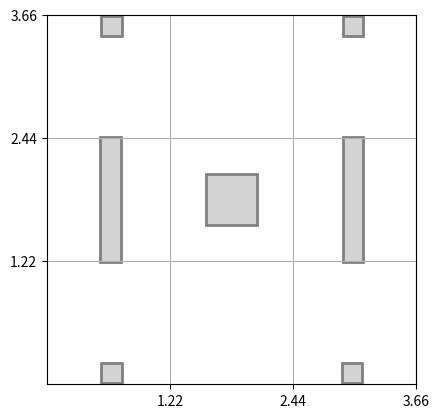

Here is the Python script that generated this plot: (Note: this script raises an exception after producing the figure.)
import matplotlib.pyplot as plt
import matplotlib.patches as patches
import numpy as np
import csv

field_side = 3.66

def base_plot():
    fig, ax = plt.subplots()
    # ax.set_title("VEX 12x12 ft Competition Field")

    ax.set_xlim(0, field_side)
    ax.set_ylim(0, field_side)
    ax.set_aspect('equal', adjustable='box')

    ticks = [field_side/3, 2*field_side/3, field_side]
    ax.set_xticks(ticks)
    ax.set_yticks(ticks)

    show_field_elements(ax)

    ax.grid(True)
    # plt.show()

def transform_coords_center(x, y, xw, yh):
    field = 3.66
    c = field / 2
    mx = x + c - (xw/2)
    my = y + c - (yh/2)
    return (mx, my)

def translate_point(num):
    center_offset = field_side / 2
    new_num = num + center_offset
    return new_num

def show_field_elements(ax):
    '''plotting the base VEX field dimensions'''
    center = field_side / 2

    # center goal
    center_goal = patches.Rectangle((center - 0.25, center - 0.25),0.5, 0.5, linewidth=2, edgecolor='gray', facecolor='lightgray')
    ax.add_patch(center_goal)

    # add loaders
    loaders = [(1.19, -1.72), (-1.19, -1.72), (-1.19, 1.72), (1.199, 1.72)]
    for loader in loaders:
        loader_c = transform_coords_center(loader[0], loader[1], 0.20, 0.20)
        loader = patches.Rectangle(loader_c, 0.20, 0.20, linewidth=2, edgecolor='gray', facecolor='lightgray')
        ax.add_patch(loader)

    # long goals
    long_goals = [(-1.20, 0), (1.20, 0)]
    for goal in long_goals:
        goal_coords = transform_coords_center(goal[0], goal[1], 0.20, 1.239)
        goals = patches.Rectangle(goal_coords, 0.20, 1.239, linewidth=2, edgecolor='gray', facecolor='lightgray')
        ax.add_patch(goals)

    # park_zones = [(0, 1.44), (0, -1.44)]
    # for zone in park_zones:
    #     zone_coords = transform_coords_center(zone[0], zone[1], 0.32, 0.32)
    #     zones = patches.Rectangle(zone_coords, 0.32, 0.32, linewidth=4, edgecolor='gray', facecolor='white')
    #     ax.add_patch(zones)

def add_start_marker(x, y, color='green', label='Start'):
    x_pt = translate_point(x)
    y_pt = translate_point(y)
    plt.plot(x_pt, y_pt, marker='X', color=color, markersize=12, label=label, markeredgewidth=2, markeredgecolor='black')
    plt.legend()


def add_robot_path(data_file, color, label, x_col=0, y_col=1):
    x = []
    y = []
    with open(data_file, 'r') as file:
        reader = csv.reader(file)
        
        for row in reader:
            if len(row) > max(x_col, y_col):
                try:
                    x_pt = translate_point(float(row[x_col]))
                    y_pt = translate_point(float(row[y_col]))
                    x.append(x_pt)
                    y.append(y_pt)
                except ValueError:
                    continue  # Skip header or invalid rows

    plt.plot(x, y, color=color, label=label, marker='o', markersize=2)
    plt.legend()

# what is executed
base_plot()
# Column 0,1 for amcl_x, amcl_y or 2,3 for robot_x, robot_y
add_robot_path('data/nav2_data/detailed_poses_20260126_234827.csv', 'red', '/amcl_pose', x_col=0, y_col=1)
print('done')
add_robot_path('data/nav2_data/detailed_poses_20260126_234827.csv', 'blue', '/ground_truth', x_col=2, y_col=3)
print('done x2')
add_start_marker(0.5, 0.5, 'green', 'Start Position')
plt.show()
